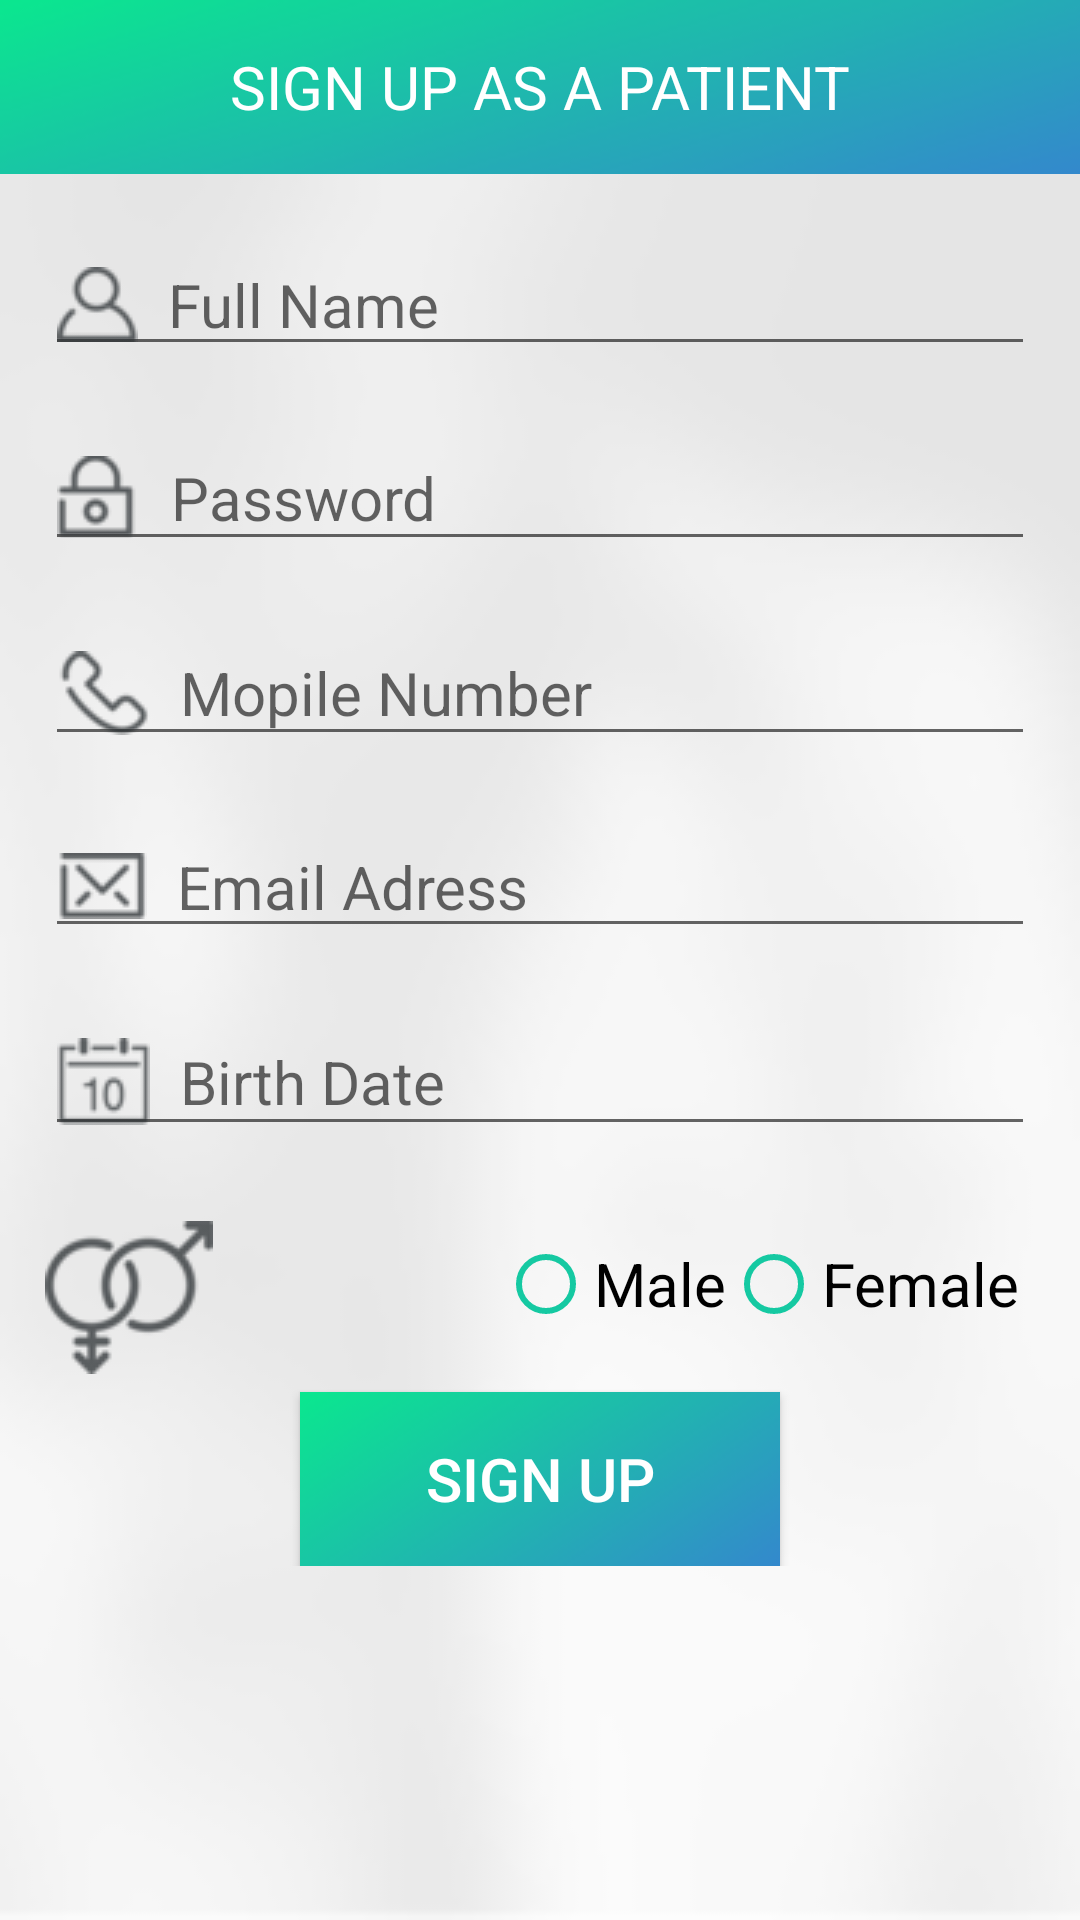

Write the Android layout XML for this screen, with the resource values it uses.
<!-- AndroidManifest.xml: application theme AppTheme -->
<!-- res/layout/activity_sign_up_as_patient.xml -->
<?xml version="1.0" encoding="utf-8"?>
<RelativeLayout xmlns:android="http://schemas.android.com/apk/res/android"
    xmlns:app="http://schemas.android.com/apk/res-auto"
    xmlns:tools="http://schemas.android.com/tools"
    android:layout_width="match_parent"
    android:layout_height="match_parent"
    android:background="@drawable/backgroundpatient"
    tools:context="com.applet.doctorfinder.doctorfinder.view.SignUpAsPatient">
<ScrollView
    android:layout_width="wrap_content"
    android:layout_height="wrap_content">
    <RelativeLayout
        android:layout_width="match_parent"
        android:layout_height="match_parent">
    <android.support.v7.widget.Toolbar
        android:id="@+id/toolbar"
        android:layout_width="match_parent"
        android:layout_height="wrap_content"
        android:background="@drawable/apperpar"
        >
        <LinearLayout
            android:layout_width="wrap_content"
            android:layout_height="wrap_content"
            android:layout_gravity="center"
            >
            <TextView
                android:layout_width="wrap_content"
                android:layout_height="wrap_content"
                android:text="SIGN UP AS A PATIENT"
                android:textColor="@android:color/white"

                android:textSize="20dp" />
        </LinearLayout>
    </android.support.v7.widget.Toolbar>
    <EditText
        android:id="@+id/editText"
        android:layout_width="match_parent"
        android:layout_height="wrap_content"
        android:layout_alignParentLeft="true"
        android:layout_alignParentStart="true"
        android:layout_marginLeft="15dp"
        android:layout_marginRight="15dp"
        android:layout_marginTop="20dp"
        android:drawableLeft="@drawable/name"
        android:drawablePadding="10dp"
        android:ems="10"
        android:hint="Full Name"
        android:inputType="textPersonName"
        android:textSize="20sp"
        tools:layout_editor_absoluteX="8dp"
        tools:layout_editor_absoluteY="33dp"
        android:layout_below="@+id/toolbar"/>

    <EditText
        android:id="@+id/editText2"
        android:layout_width="match_parent"
        android:layout_height="wrap_content"
        android:layout_alignParentEnd="true"
        android:layout_alignParentRight="true"
        android:layout_below="@+id/editText"
        android:layout_marginLeft="15dp"
        android:layout_marginTop="20dp"
        android:layout_marginRight="15dp"
        android:ems="10"
        android:hint="Password"
        android:inputType="textPassword"
        android:textSize="20sp"
        android:drawablePadding="10dp"
        android:drawableLeft="@drawable/passimage"/>

    <EditText
        android:id="@+id/editText3"
        android:layout_width="match_parent"
        android:layout_height="wrap_content"
        android:layout_alignParentEnd="true"
        android:layout_alignParentRight="true"
        android:layout_toRightOf="@+id/spinner"
        android:layout_below="@+id/editText2"
        android:layout_marginTop="20dp"
        android:layout_marginLeft="15dp"
        android:layout_marginRight="15dp"
        android:drawableLeft="@drawable/phoneimage"
        android:drawablePadding="10dp"
        android:ems="10"
        android:hint="Mopile Number"
        android:inputType="phone"
        android:textSize="20sp" />

    <EditText
        android:id="@+id/editText5"
        android:layout_width="match_parent"
        android:layout_height="wrap_content"
        android:layout_below="@+id/editText3"
        android:layout_marginLeft="15dp"
        android:layout_marginTop="20dp"
        android:layout_marginRight="15dp"
        android:ems="10"
        android:hint="Email Adress"
        android:inputType="textEmailAddress"
        android:textSize="20sp"
        android:drawablePadding="10dp"
        android:drawableLeft="@drawable/emailimage"
        />

    <EditText
        android:id="@+id/editText6"
        android:layout_width="match_parent"
        android:layout_height="wrap_content"
        android:layout_alignParentLeft="true"
        android:layout_alignParentStart="true"
        android:layout_below="@+id/editText5"
        android:layout_marginLeft="15dp"
        android:layout_marginRight="15dp"
        android:layout_marginTop="20dp"
        android:drawableLeft="@drawable/birthdate"
        android:drawablePadding="10dp"
        android:ems="10"
        android:focusable="false"
        android:hint="Birth Date"
        android:inputType="textPersonName"
        android:onClick="showDatePickerDialog"
        android:textSize="20sp" />

    <RadioGroup
        android:id="@+id/radioGroup"
        android:layout_width="wrap_content"
        android:layout_height="wrap_content"
        android:layout_alignParentEnd="true"
        android:layout_alignParentRight="true"
        android:layout_below="@+id/editText6"
        android:layout_marginRight="20dp"
        android:layout_marginTop="30dp"
        android:orientation="horizontal">

        <RadioButton
            android:id="@+id/radioButton"
            android:layout_width="wrap_content"
            android:layout_height="wrap_content"
            android:layout_alignLeft="@+id/editText3"
            android:layout_alignStart="@+id/editText3"
            android:layout_below="@+id/editText6"
            android:text="Male"
            android:textSize="20sp"
            app:buttonTint="#15C9A2" />

        <RadioButton
            android:id="@+id/radioButton2"
            android:layout_width="wrap_content"
            android:layout_height="wrap_content"
            android:layout_alignLeft="@+id/editText3"
            android:layout_alignStart="@+id/editText3"
            android:layout_below="@+id/editText6"
            android:text="Female"
            android:textSize="20sp"
            app:buttonTint="#15C9A2" />


    </RadioGroup>

    <ImageView
        android:id="@+id/imageView"
        android:layout_width="wrap_content"
        android:layout_height="wrap_content"
        android:layout_alignLeft="@+id/editText6"
        android:layout_alignStart="@+id/editText6"
        android:layout_below="@+id/editText6"
        android:layout_marginTop="25dp"
        app:srcCompat="@drawable/gendericon" />

    <Button
        android:id="@+id/button2"
        android:layout_width="160dp"
        android:layout_height="wrap_content"
        android:layout_below="@+id/radioGroup"
        android:text="SIGN UP"
        android:textColor="@android:color/white"
        android:textSize="20dp"
        android:layout_centerHorizontal="true"
        android:layout_marginTop="20dp"
        android:background="@drawable/apperpar"
         />
    </RelativeLayout>
    </ScrollView>

</RelativeLayout>
<!-- resources referenced by this layout -->
<resources>
  <!-- drawable apperpar: png bitmap (drawable-mdpi, 3159 bytes) -->
  <!-- drawable backgroundpatient: png bitmap (drawable, 5097 bytes) -->
  <!-- drawable birthdate: png bitmap (drawable-mdpi, 931 bytes) -->
  <!-- drawable emailimage: png bitmap (drawable-mdpi, 1650 bytes) -->
  <!-- drawable gendericon: png bitmap (drawable-mdpi, 2447 bytes) -->
  <!-- drawable name: png bitmap (drawable, 1657 bytes) -->
  <!-- drawable passimage: png bitmap (drawable-mdpi, 947 bytes) -->
  <!-- drawable phoneimage: png bitmap (drawable, 1153 bytes) -->
  <style name="AppTheme" parent="Theme.AppCompat.Light.NoActionBar">
          
          <item name="colorPrimary">@color/colorPrimary</item>
          <item name="colorPrimaryDark">@color/colorPrimaryDark</item>
          <item name="colorAccent">@color/colorAccent</item>
      </style>
  <color name="colorPrimary">#3F51B5</color>
  <color name="colorPrimaryDark">#303F9F</color>
  <color name="colorAccent">#FF4081</color>
</resources>
